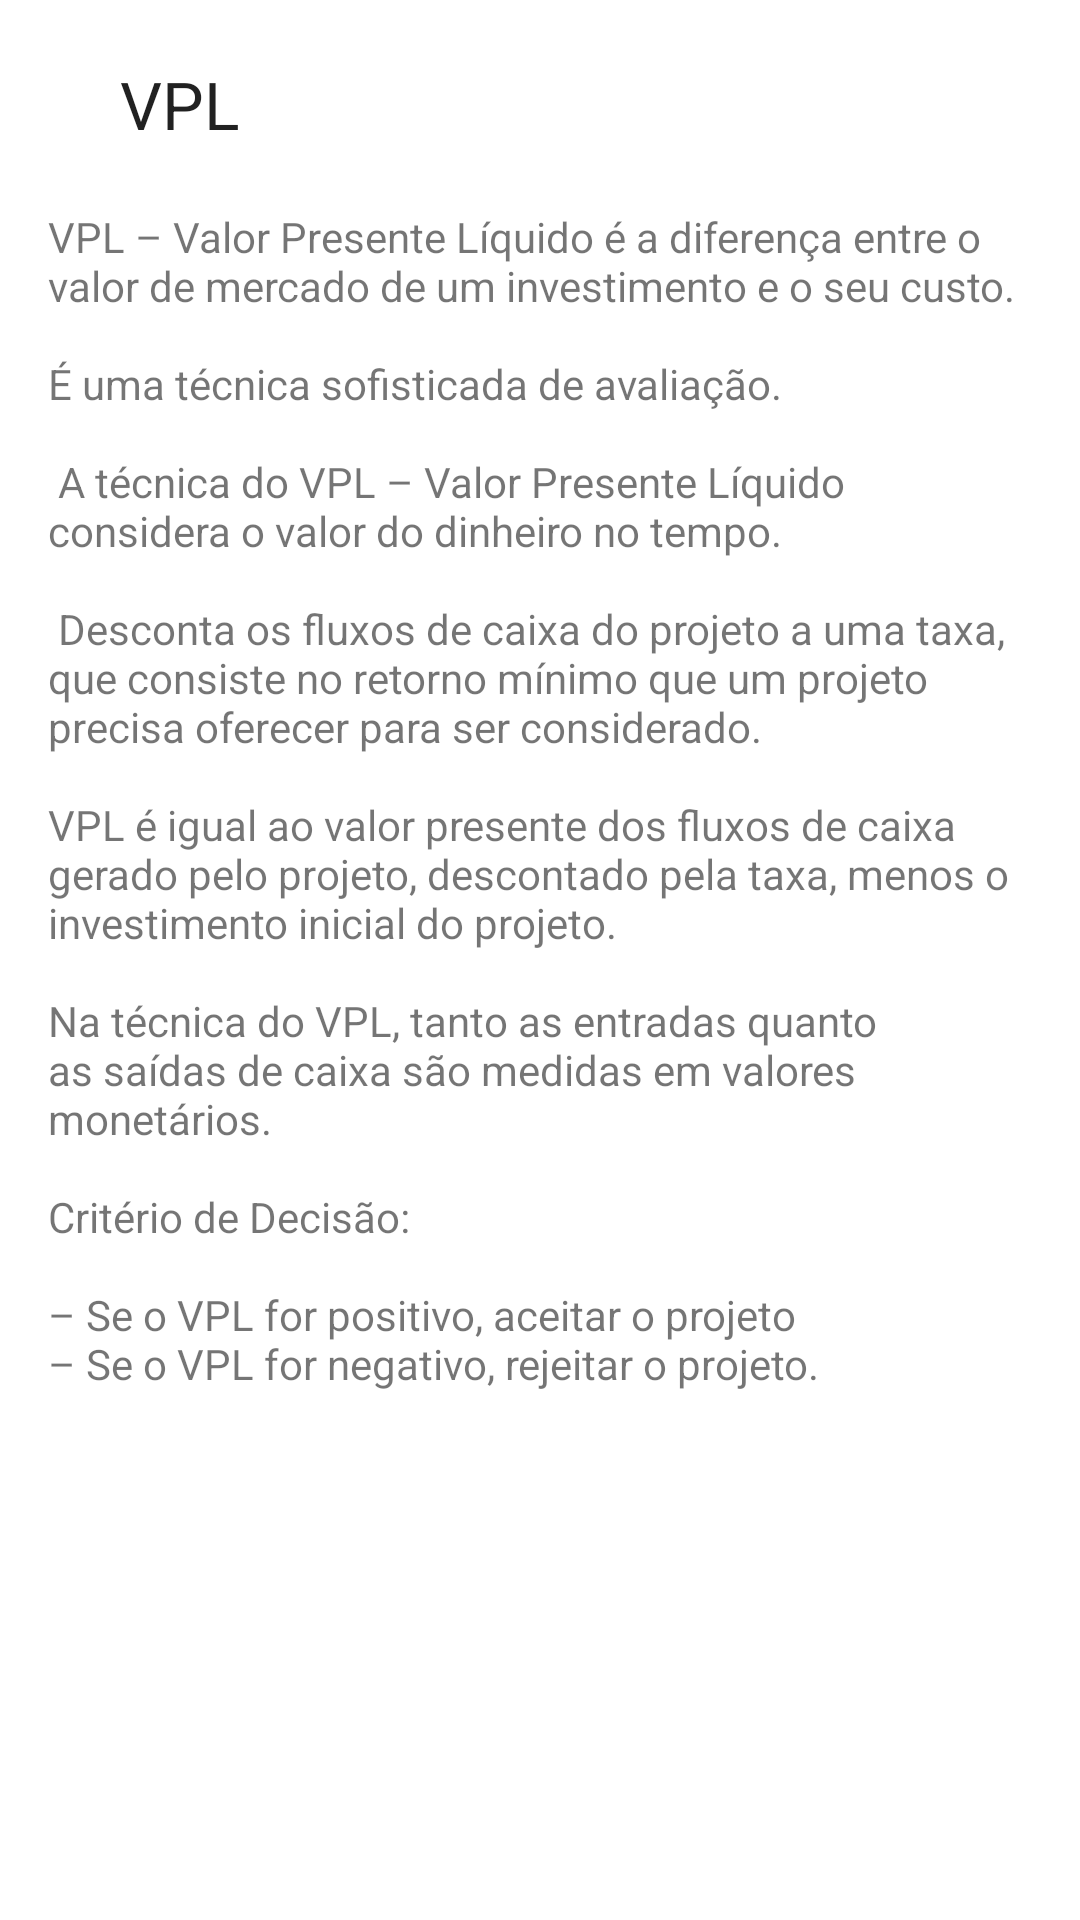

Android layout source for this screen:
<!-- AndroidManifest.xml: application theme AppTheme -->
<!-- res/layout/fragment_vpl.xml -->
<ScrollView xmlns:android="http://schemas.android.com/apk/res/android"
    xmlns:tools="http://schemas.android.com/tools"
    android:layout_width="match_parent"
    android:layout_height="match_parent"
    android:fillViewport="true"
    android:background="@color/colorWhite"
    tools:context="com.assulfisoft.oramentodecapital.fragment.VPLFragment">


    <RelativeLayout
        android:layout_width="match_parent"
        android:layout_height="match_parent">

        <TextView
            android:id="@+id/tv_vpl_title"
            style="@style/Base.TextAppearance.AppCompat.Large"
            android:layout_width="wrap_content"
            android:layout_height="wrap_content"
            android:layout_marginLeft="40dp"
            android:layout_marginTop="20dp"
            android:text="@string/vpl_title_textview" />

        <TextView
            android:id="@+id/tv_vpl_text"
            android:layout_width="wrap_content"
            android:layout_height="wrap_content"
            android:layout_below="@id/tv_vpl_title"
            android:layout_marginLeft="16dp"
            android:layout_marginRight="16dp"
            android:layout_marginTop="20dp"
            android:text="@string/vpl_text_textview" />

    </RelativeLayout>
</ScrollView>
<!-- resources referenced by this layout -->
<resources>
  <color name="colorWhite">#FFFFFF</color>
  <string name="vpl_text_textview">VPL – Valor Presente Líquido é a diferença entre o valor de
          mercado de um investimento e o seu custo.\n\nÉ uma técnica sofisticada de avaliação.\n\n
          A técnica do VPL – Valor Presente Líquido considera o valor do dinheiro no tempo.\n\n
          Desconta os fluxos de caixa do projeto a uma taxa, que consiste no retorno mínimo que um
          projeto precisa oferecer para ser considerado.\n\nVPL é igual ao valor presente dos
          fluxos de caixa gerado pelo projeto, descontado pela taxa, menos o investimento inicial do
          projeto.\n\nNa técnica do VPL, tanto as entradas quanto as saídas de caixa são medidas
          em valores monetários.\n\nCritério de Decisão:\n\n– Se o VPL for positivo, aceitar o projeto
          \n– Se o VPL for negativo, rejeitar o projeto.
      </string>
  <string name="vpl_title_textview">VPL</string>
  <style name="AppTheme" parent="Theme.AppCompat.Light.DarkActionBar">
          
          <item name="colorPrimary">@color/colorPrimary</item>
          <item name="colorPrimaryDark">@color/colorPrimaryDark</item>
          <item name="colorAccent">@color/colorRed</item>
          <item name="preferenceTheme">@style/PreferenceThemeOverlay</item>
      </style>
  <color name="colorPrimary">#3F51B5</color>
  <color name="colorPrimaryDark">#303F9F</color>
  <color name="colorRed">#FF0000</color>
</resources>
